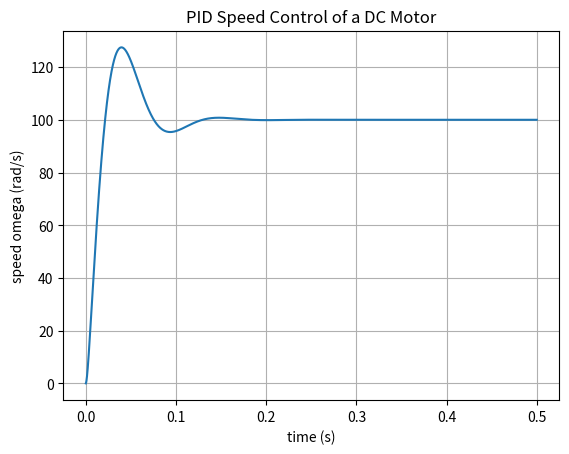

Write the Python code that produced this figure.
import numpy as np
import matplotlib.pyplot as plt

# DC motor parameters (SI)
R = 1.2        # ohm
L = 2.0e-3     # H
ke = 0.08      # V*s/rad
kt = ke        # N*m/A (proved)
J = 5.0e-4     # kg*m^2
b = 1.0e-3     # N*m*s/rad

dt = 1e-4
T_end = 0.5
N = int(T_end/dt)

# PID gains for speed control
Kp, Ki, Kd = 0.4, 30.0, 0.0
omega_ref = 100.0  # rad/s

i = 0.0
omega = 0.0
e_int = 0.0
e_prev = 0.0

omega_log = np.zeros(N)
v_log = np.zeros(N)
t_log = np.arange(N)*dt

for k in range(N):
    # PID on speed
    e = omega_ref - omega
    e_int += e*dt
    e_der = (e - e_prev)/dt
    v = Kp*e + Ki*e_int + Kd*e_der
    e_prev = e

    # Electrical update: di/dt = (v - R i - ke omega)/L
    di = (v - R*i - ke*omega)/L
    i += di*dt

    # Mechanical update: domega/dt = (kt i - b omega)/J
    domega = (kt*i - b*omega)/J
    omega += domega*dt

    omega_log[k] = omega
    v_log[k] = v

plt.figure()
plt.plot(t_log, omega_log)
plt.xlabel("time (s)")
plt.ylabel("speed omega (rad/s)")
plt.title("PID Speed Control of a DC Motor")
plt.grid(True)
plt.show()
